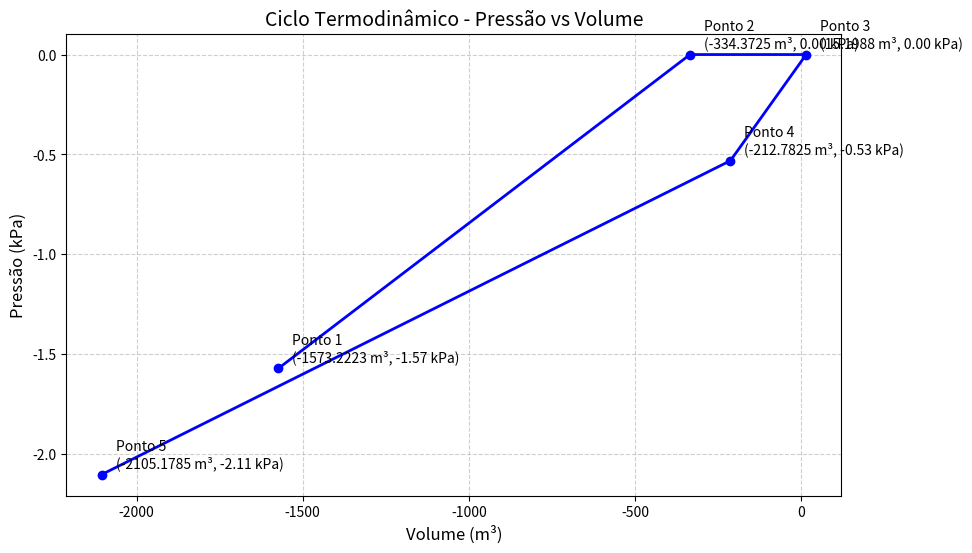

Reproduce this figure in Python.
import matplotlib.pyplot as plt
from math import log
dados = ((101325, 0.0224, 273.15),(202650, 0.0112, 273.15), (303975, 0.0082, 350.15), 
         (101325, 0.0245, 298.15), (101325, 0.0224, 273.15))
def calculadora(tupla):
    transformações = []
    for n in range(len(tupla)-1):
        pontoA = tupla[n]
        pontoB = tupla[n+1]
        PA = pontoA[0]
        VA = pontoA[1]
        TA = pontoA[2]
        PB = pontoB[0]
        VB = pontoB[1]
        TB = pontoB[2]
        UAB = (3/2) * ((PB * VB) - (PA * VA))
        if TA == TB:
        #if PA * VA == PB * VB:(problemas com operações de float)
            WAB = PA * VA * log(VB / VA)
#Isobárica:
        elif PA == PB:
            WAB = PA * (VB - VA)
#Isocórica:
        elif VA == VB:
            WAB = 0 
#Adiabática:
        else:
        #elif PA * (VA**(5/3)) == PB * (VB**(5/3)):(problemas com operações de float)
            WAB = -UAB
        QAB = WAB + UAB
        transformações.append((QAB, WAB, UAB))
#Lista Q, W e delta U de cada transformação em ordem, na forma de tuplas.
#Agora, calcula Q, W e delta U totais e adiciona por último na lista. Depois a transforma em tupla.
    Q = 0
    W = 0
    U = 0
    for t in range(len(transformações)):
        Q += transformações[t][0]
        W += transformações[t][1]
        U += transformações[t][2]
    total = (Q, W, U)
    transformações.append(total)
    transformações = tuple(transformações)
    return transformações

print(calculadora(dados))
    
resultados = ((-1573.2222927732964, -1573.2222927732964, 0.0),
               (0.0, -334.3725000000006, 334.3725000000006), 
               (0.0, 15.198750000000246, -15.198750000000246), 
               (-531.9562500000005, -212.7825000000001, -319.1737500000004), 
               (-2105.178542773297, -2105.178542773297, 0.0))


P = [pressao[0] / 1000 for pressao in resultados]
V = [volume[1] for volume in resultados]

plt.figure(figsize=(10, 6))
plt.plot(V, P, marker='o', linestyle='-', color='b', linewidth=2)
plt.title("Ciclo Termodinâmico - Pressão vs Volume", fontsize=14)
plt.xlabel("Volume (m³)", fontsize=12)
plt.ylabel("Pressão (kPa)", fontsize=12)
plt.grid(True, linestyle='--', alpha=0.6)

for i, (v, p) in enumerate(zip(V, P)):
    plt.annotate(f'Ponto {i+1}\n({v:.4f} m³, {p:.2f} kPa)', 
                 (v, p), 
                 textcoords="offset points", 
                 xytext=(10,5), 
                 ha='left')
plot = plt.show()
